pico-8 play session: mixed d-pad (fixed 12-tick cycle), after a click and taps of 🅾, ❎, 🅾+❎, 🅾 in the second before t = 0

[t = 1 s] mixed d-pad (1.2s cycle ×~1): → ← ↑ ↓ + 🅾/❎ taps, ~1s
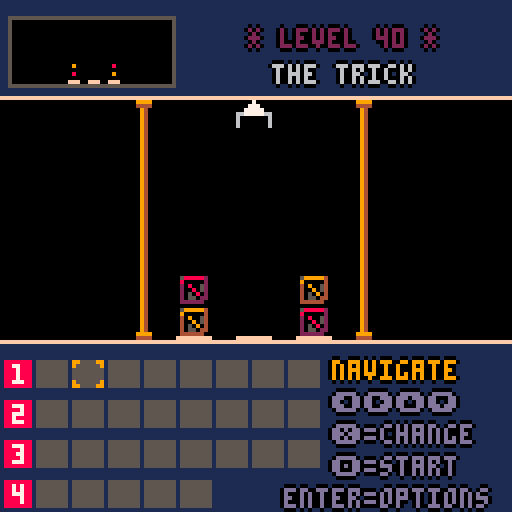
[t = 2 s] mixed d-pad (1.2s cycle ×~1): → ← ↑ ↓ + 🅾/❎ taps, ~2s
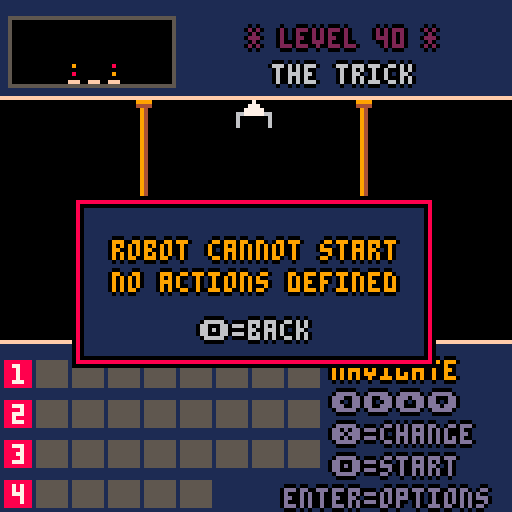
[t = 4 s] mixed d-pad (1.2s cycle ×~3): → ← ↑ ↓ + 🅾/❎ taps, ~4s
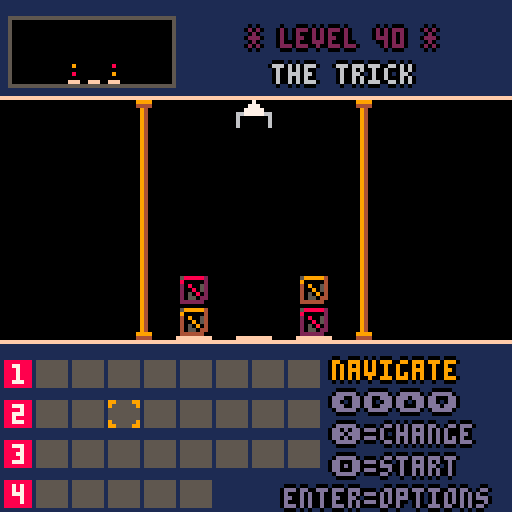

pico-8 cartridge
version 32
__lua__
-- cargobot v.1.0
-- by peter antoine

-- modes
m_idle = 0
m_running = 1
m_solved = 2
m_crashed = 3
m_debugging = 4
m_run_or_debug = 5

gs_show_splashscreen = 0
gs_show_game_info = 1
gs_select_level = 2
gs_playing = 3
gs_level_finished = 4
gs_show_hint = 5

categories = {"tutorials","easy","medium","hard","crazy","impossible","bonus"}
a_right,a_left,a_down,a_reg1,a_reg2,a_reg3,a_reg4,a_empty,a_up = 26,27,28,42,43,44,45,46,99 --actions
c_has_red,c_has_yellow,c_has_green,c_has_blue,c_has_any,c_has_none,c_empty = 9,10,11,12,13,14,15 -- conditions
actions = { a_empty, a_down, a_right, a_left, a_reg1, a_reg2, a_reg3, a_reg4 }

current_level = 1
star_count = 0
start_y = 25 
registers = {}
frame_speed = 4
f,df = 0,0 -- frame, debug_frame

info_index = 1 
info_text = "cargobot is a puzzle game\nwhere the player commands a\nrobot to sort crates. if you\nstock the crates too high the\nrobot will crash. the robot\nwill also crash into the side\nof the wall when the incorrect\ninstructions are given.\n\nthere are 40 levels. each\nlevel can be solved in many\nways. the goal is to earn 3\nstars for each level by\nsolving the level in as few\nregisters as possible."

function _init()	
	cartdata("troske007_cargobot_1") -- earned stars
		
	max_piles = 8
	max_voids_between = max_piles-1
	
	ds_max_width = (max_piles*3+max_voids_between*2)	
	ds_center_of_max_width = ds_max_width\2
	
	wip_offset_x = 14
	wip_offset_y = 42			
	wip_pile_width = 9
	wip_void_width = 6
	wip_max_width = (max_piles*wip_pile_width+max_voids_between*wip_void_width)
	wip_max_height = 49 	
	wip_center_of_max_width = wip_max_width\2
	
	gs = gs_show_splashscreen
	
	initialize()	
	load_level(current_level) 
end

function add_menu()
	menuitem(1, get_speed(), mnu_speed_crane)
	menuitem(2,"select level", mnu_select_level)	
	menuitem(3,"hint", mnu_show_hint)	
end

function clear_menu()
	for i=1,3 do 
		menuitem(i)
	end
end

function get_speed()
	if (frame_speed == 1) return "robot ⬅️fast➡️"
	if (frame_speed == 4) return "robot ⬅️normal➡️"
	if (frame_speed == 30) return "robot ⬅️slow➡️"	
end

function mnu_speed_crane(b)
	if (b&1 > 0) then
		if (frame_speed == 1) then frame_speed = 4
		elseif (frame_speed == 4) then frame_speed = 30		
		end
	elseif (b&2 > 0) then
		if (frame_speed == 30) then frame_speed = 4
		elseif (frame_speed == 4) then frame_speed = 1		
		end
	end		
	menuitem(1, get_speed(), mnu_speed_crane)
end

function mnu_select_level()		
	save_level_progress(current_level)	
	clear_menu()
	gs = gs_select_level
end

function mnu_show_hint()
	clear_menu()	
	gs = gs_show_hint
end

function initialize()
	cursor={x=0,y=0}	
	rp,ap,tp=1,1,1  -- register_pointer, action_pointer, tmp_pointer
	tmp = {}	    -- sub_actions	
	ffsa = false    -- fast_forward_sub_actions
	noau = 0		-- nr_of_actions_used
	jump_stack = {} 
	mode = m_idle
	crash_location=nil
	
	--registers
	for r=1,4 do
		registers[r] = {}
		local n=8
		if (r==4) n=5
		for i=1,n do
			add(registers[r], create_command(a_empty, c_empty))			
		end
	end	
end

function load_level(n)	
	cps={}
	so=0

	local nd = normalize_data(levels[n].data)
	level = { stacks=nd.stacks, solution=nd.solution, name=levels[n].name, conditions=split(levels[n].conditions), init_x=levels[n].init_x, stars=levels[n].stars, min_x=-1, max_x=-1, reg=levels[n].reg, hint=levels[n].hint }
	for x=0, 7 do
		if (level.stacks[x+1] != -1) then
			if (level.min_x == -1) then
				level.min_x = x
			else
				level.max_x = x
			end
		end
	end
	c = { x=level.init_x, y=0, crate=nil } --crane	

	nr_of_piles = level.max_x-level.min_x+1
	
	ds_start_x=ds_center_of_max_width-((nr_of_piles*4+(nr_of_piles-2))\2)	-- {8,13,18,23,28,33,38}
	wip_start_x=wip_center_of_max_width-((nr_of_piles*15+9)\2)				-- {24,39,54,69,84,99,114}

	star_count = load_star_count(n)
end

function normalize_data(data)
	local dp = split(data,"|",false)		
	return {stacks = convert(split(dp[1],",",false)), solution=convert(split(dp[2],",",false))}	
end

function convert(data) -- table_of_strings
	for i=1, #data do
		local r = {}  
		if (#data[i] == 1) then
			if (data[i] == "4") then
				r=-1
			elseif (data[i] == "0") then
				r={}
			else
				add(r, sub(data[i],1,1))
			end
		else 
			for j=1,#data[i] do
				add(r, sub(data[i],j,j))
			end
		end
		data[i] = r
	end	
	return data
end

function _update60()
	if (gs == gs_playing) then		
		update_crane_particles()

		if (mode == m_running) then
			f+=1					
			-- stop running
			if (btnp(🅾️))  then
				mode = m_idle
				f=0
				load_level(current_level)
			-- running
			elseif (f%frame_speed==0) then			
				handle_process()
				f=0
			end

		elseif (mode == m_debugging) then
			if (ffsa) then
				df+=1
				if (df%1==0) then			
					handle_process()
					df=0
				end
			else
				-- stop debugging
				if (btnp(🅾️))  then
					mode = m_idle
					df = 0
					load_level(current_level)
				-- step by step
				elseif (btnp(❎)) then
					handle_process()
				end
			end

		elseif (mode == m_run_or_debug) then			
			if (noau > 0) then
				-- run			
				if (btnp(❎)) then
					process_action()
					mode = m_running

				-- debug step by step
				elseif (btnp(🅾️))  then								
					process_action()
					mode = m_debugging  				
				end
			elseif (btnp(🅾️)) then
				mode = m_idle
			end

		-- crashed		
		elseif (mode == m_crashed) then
			if (btnp(🅾️))  then
				mode = m_idle
				f=0
				df=0
				load_level(current_level)
			end

		-- building
		elseif (btn(❎)) then
			local a_index = index_by_val(actions, registers[cursor.y+1][cursor.x+1].action)
			local c_index = index_by_val(level.conditions, registers[cursor.y+1][cursor.x+1].condition)
			if (btnp(⬇️)) then
				if (a_index == #actions) then a_index = 1 else a_index += 1 end
				registers[cursor.y+1][cursor.x+1] = create_command(actions[a_index], level.conditions[c_index])  		
				sfx(4)
			elseif (btnp(⬆️)) then
				if (#level.conditions > 1) then 					
					if (c_index == #level.conditions) then c_index = 1 else c_index += 1 end
					registers[cursor.y+1][cursor.x+1] = create_command(actions[a_index], level.conditions[c_index])  			
					sfx(5)
				else
					sfx(3)
				end
			elseif (btnp(⬅️)) then 				
				if (registers[cursor.y+1][cursor.x+1].action != a_empty or registers[cursor.y+1][cursor.x+1].condition != c_empty) then					
					registers[cursor.y+1][cursor.x+1].action = a_empty
					registers[cursor.y+1][cursor.x+1].condition = c_empty
					sfx(6)
				else
					sfx(3)
				end
			end		

		--starting (when m_idle)
		elseif (btnp(🅾️)) then  -- start_playing   
			noau = get_nr_of_actions_used()			
			rp,ap,tp=1,1,1 --register_pointer, action_pointer, tmp_pointer
			tmp={}		
			jump_stack = {}			
			mode = m_run_or_debug

		-- navigating		
		else 
			if (btnp(⬅️)     and cursor.x > 0) then cursor.x -= 1
			elseif (btnp(➡️) and ((cursor.y==3 and cursor.x < 4) or (cursor.y!=3 and cursor.x < 7))) then cursor.x += 1
			elseif (btnp(⬆️) and cursor.y > 0) then cursor.y -= 1
			elseif (btnp(⬇️) and ((cursor.y==2 and cursor.x < 5) or (cursor.y<2 and cursor.x < 8))) then cursor.y += 1			
			end  		
		end	

	elseif (gs == gs_level_finished) then
		if (btnp(❎)) then
			save_level_progress(current_level)	
			gs = gs_select_level
		end  	

	elseif (gs == gs_select_level) then
		if (btnp(❎)) then 
			initialize()	
			load_level(current_level) 		
			load_level_progress(current_level)
			add_menu()
			gs = gs_playing			
		elseif (btnp(⬅️)) then change_level(1)
		elseif (btnp(➡️)) then change_level(2)
		end  	

	elseif (gs == gs_show_hint) then
		if (btnp(❎)) then
			add_menu()
			gs = gs_playing
		end  	
	
	elseif (gs == gs_show_game_info) then
		if (btnp(❎)) then
            if (info_index == 2) then
				gs = gs_select_level
            else
                info_index += 1
            end
        end        

	elseif (gs == gs_show_splashscreen) then
        if (btnp(❎)) then
            gs = gs_show_game_info            
        end  
	end
end

function handle_process()	
	if (#tmp > 0) then
		if (mode == m_debugging) then
			if (tmp[1].action == a_down or tmp[1].action == a_up) then
				ffsa = true
			end
		end		
		process_sub_action()
		
	else
		if (mode == m_debugging and ffsa) then
			ffsa = false
		end
		if (ap > #registers[rp]) then
			-- nothing to do anymore, wait until user stops
		else
			-- activate next action
			ap+=1
			if (ap <= #registers[rp]) then				
				if (registers[rp][ap].action != a_empty) then
					process_action()
				else
					-- ignoring a_empty
					if (mode == m_debugging) then
						ffsa = true
					end
				end	
			elseif (ap > #registers[rp]) then
				-- end of current register, go back to previous if any
				if (#jump_stack > 0) then
					rp = jump_stack[#jump_stack].rp
					ap = jump_stack[#jump_stack].ap
					deli(jump_stack, #jump_stack)
					if (ap < #registers[rp]) then
						ap += 1						
						process_action()
					end								
				end
			else					
				mode = m_idle
			end
		end
	end
end

function create_command(action, condition)
	local cmd = {}
	cmd.action = action
	cmd.condition = condition
	return cmd
end

function process_action()	
	-- 1. get action by register_pointer and action_pointer
	-- 2. move action to tmp_actions
	-- 3. unfold actions
	-- 3. execute tmp_actions
	-- 4. increment pointers	
	local atp = registers[rp][ap]			
	if (should_perform_action(atp.condition, c.crate)) then	
		if (atp.action == a_down) then
			steps = min(6,7-#level.stacks[c.x+1])
			if (c.crate != nil) then				
				if (#level.stacks[c.x+1] == 6) then 
					mode = m_crashed			
					crash_crane("down");				
				elseif (#level.stacks[c.x+1] > 0) then
					steps -= 1
				end	
			end
			for i=1,steps do	
				add(tmp, atp)
			end
			for i=1,steps do	
				add(tmp, create_command(a_up, c_empty))
			end
		else
			add(tmp, atp) 
		end
	end
end

function should_perform_action(c, cr)	
	if (c == c_empty) return true
	if (c == c_has_any    and cr != nil) return true
	if (c == c_has_none   and cr == nil) return true
	if (c == c_has_red    and cr == "3") return true  
	if (c == c_has_yellow and cr == "1") return true  
	if (c == c_has_green  and cr == "7") return true  
	if (c == c_has_blue   and cr == "5") return true  	
	return false
end

function process_sub_action()
	if (tmp[tp].action == a_down) then		
		c.y+=1
		sfxc()
		if (#tmp==steps) then			
			if (c.crate != nil) then
				add(level.stacks[c.x+1], c.crate) 
				c.crate = nil
			end
		end

	elseif (tmp[tp].action == a_up)	then	
		c.y-=1		
		if (#tmp==steps) then			
			if (c.crate == nil) then
				if (#level.stacks[c.x+1] > 0) then							
					c.crate = level.stacks[c.x+1][#level.stacks[c.x+1]] -- add crate to crane							
					deli(level.stacks[c.x+1], #level.stacks[c.x+1]) 	-- remove crate from stack
				end
			else						
				add(level.stacks[c.x+1], c.crate) 
				c.crate = nil
			end
		end	

	elseif (tmp[tp].action == a_left) then	
		if (c.x-1 >= level.min_x) then
			c.x-=1
		else
			mode = m_crashed			
			crash_crane("left");
		end	

	elseif (tmp[tp].action == a_right) then	
		if (c.x+1 <= level.max_x) then 
			c.x+=1
		else
			mode = m_crashed			
			crash_crane("right");
		end	

	elseif (tmp[tp].action == a_empty) then -- do nothing		
	elseif (tmp[tp].action == a_reg1) then jump_to_register(1)	
	elseif (tmp[tp].action == a_reg2) then jump_to_register(2)
	elseif (tmp[tp].action == a_reg3) then jump_to_register(3)	
	elseif (tmp[tp].action == a_reg4) then jump_to_register(4)
	end
	
	deli(tmp,1) -- remove executed action

	if (is_solved()) then		
		mode = m_solved
		clear_menu()
		local new_star_count = calculate_star_count(current_level)		
		if (star_count < new_star_count) then
			star_count = new_star_count
			save_star_count(current_level)
		end		
		sfx(7)
		gs = gs_level_finished   
	end		
end

function calculate_star_count(lvl)		
	local ac = get_nr_of_actions_used()
	if (ac <= levels[lvl].stars[3]) return 3
	if (ac <= levels[lvl].stars[2]) return 2
	if (ac <= levels[lvl].stars[1]) return 1
	return 0
end

function get_nr_of_actions_used()
	local cnt=0;
	for r=1, #registers do		
		for a=1, #registers[r] do
			if (registers[r][a].action != a_empty) then
				cnt += 1
			end
		end
	end
	return cnt
end

function load_star_count(lvl)
	return dget(lvl)
end

function save_star_count(lvl)
	dset(lvl, star_count)
end

function jump_to_register(r)
	add(jump_stack, {rp=rp, ap=ap})	
	rp,ap = r,1	
	if (registers[rp][ap].action != a_empty) then
		process_action()
	else
		-- ignoring a_empty
		if (mode == m_debugging) then
			ffsa = true
		end
	end		
end

function is_solved()	
	-- hack for level 20: 7 stacked crates allowed as final result in this level	
	if (current_level==20) return (c.x == 0 and c.crate == "7" and tostring(level.stacks) == "        { 1:      { 1:7 2:7 3:7 4:7 5:7 6:7 } 2: { 1:1 } 3: { 1:1 } 4: { 1:1 } 5: { 1:1 } 6: { 1:1 } 7:{ } 8:-1 }") 
	return (tostring(level.stacks) == tostring(level.solution))
end

function change_level(b)
	if (b&1 > 0) then
		if (current_level > 1) then	current_level-=1
		else current_level = #levels
		end
	elseif (b&2 > 0) then
		if (current_level < #levels) then current_level+=1
		else current_level = 1
		end
	end	
	initialize()		
	load_level(current_level)
end

function _draw()	
	if (gs == gs_playing)               then draw_playing()		
	elseif (gs == gs_level_finished)    then draw_level_finished()
	elseif (gs == gs_select_level)      then draw_select_level()
	elseif (gs == gs_show_hint)         then draw_hint()		
	elseif (gs == gs_show_game_info)    then draw_game_info()
	elseif (gs == gs_show_splashscreen) then draw_splashscreen()
	end
end

function draw_playing()
	screen_shake()
	cls(1)	
	draw_solution(4,6,level.solution,5)
	draw_work_in_progress()		
	draw_crane()
	draw_registers()
	draw_cursor()		
	draw_text()	
	draw_crane_particles()  
end

function draw_solution(ox,oy,t,rc)
	rectfill(ox-2, oy-2, ds_max_width-1+ox+2, 14+oy+1, 0)
	rect(ox-2, oy-2, ds_max_width-1+ox+2, 14+oy+1, rc)	
	for y=0,6 do		
		for x=level.min_x, level.max_x do
			pset(ox+ds_start_x+1+((x-level.min_x)*5), oy+y+(y*1), get_pico8_color(t[x+1][7-y]))						
		end
	end			
	for i=0, nr_of_piles-1 do
		for si=0,2 do
			pset(ox+ds_start_x+si+(i*5), oy+14, 15)		
		end
	end	
end

function draw_work_in_progress()
	rect(0,start_y-1,127,85,15)	
	rectfill(0,start_y,127,84,0)
	for y=0,5 do		
		for x=level.min_x, level.max_x do
			if (level.stacks[x+1][6-y] != nil) then
				zspr(level.stacks[x+1][6-y], 2, 2, wip_offset_x+wip_start_x+1+((x-level.min_x)*15), wip_offset_y+2+y+(wip_offset_y-wip_max_height)+(y*7), 0.5)	
			end
		end
	end			
	for i=0, nr_of_piles-1 do		
		line(wip_offset_x+wip_start_x+(i*15), wip_offset_y+wip_offset_y, wip_offset_x+wip_start_x+(i*15)+wip_pile_width-1, wip_offset_y+wip_offset_y, 15)		
	end	
	
	if (nr_of_piles==8) then
		draw_pilar(1, start_y, 9, 4, (mode == m_crashed and crash_location == "left"))
		draw_pilar(123, start_y, 9, 4, (mode == m_crashed and crash_location == "right"))
	else
		draw_pilar(wip_offset_x+wip_start_x-10, start_y, 9, 4, (mode == m_crashed and crash_location == "left"))
		draw_pilar(wip_offset_x+wip_start_x+(nr_of_piles*15), start_y, 9, 4, (mode == m_crashed and crash_location == "right"))
	end
end

function draw_crane()		
	if (mode != m_crashed) then
		line(wip_offset_x+wip_start_x+((c.x-level.min_x)*15)+4, start_y, wip_offset_x+wip_start_x+((c.x-level.min_x)*15)+4, start_y+(c.y*8),7) --arm			
		spr(33,wip_offset_x+wip_start_x+((c.x-level.min_x)*15),start_y+1+(c.y*8),1.5,1)
		if (c.crate != nil) then				
			zspr(c.crate, 2, 2, wip_offset_x+wip_start_x+((c.x-level.min_x)*15)+1, (c.y-1)*8+37, 0.5)							
		end
	end
end

function draw_pilar(x,y,c1,c2,broken)	
	line(x+1,y,x+1,84,c1) 	--hor1
	line(x+2,y,x+2,84,c2) 	--hor2
	line(x,y,x+3,y,c1) 		--hor3
	line(x,y+1,x+3,y+1,c2) 	--hor4
	line(x,83,x+3,83,c1) 	--ver1
	line(x,84,x+3,84,c2) 	--ver2	
	if (broken) then		
		rectfill(x,start_y,x+4,start_y+15,0)						
		if (crash_location == "left") then
			pset(x+1,start_y+15,9)			
		elseif (crash_location == "right") then
			pset(x+2,start_y+15,4)			
		end
	end
end

function draw_registers()
	for y=1, #registers do		
		spr(42+y-1,0,90+(y-1)*10)		
		for x=1, #registers[y] do			
			spr(registers[y][x].condition,9+(x-1)*8+(x-1)*1,88+(y-1)*8+(y-1)*2)
			spr(registers[y][x].action,9+(x-1)*8+(x-1)*1,90+(y-1)*8+(y-1)*2)
		end
	end
	line(0,90,0,126,1)
	line(8,90,8,126,1)
	rectfill(54,118,80,126,1)	
end

function draw_cursor()	
	if (mode == m_idle) then
		if (btn(❎)) then -- building
			spr(30, 9+cursor.x*8+(1*cursor.x), 90+cursor.y*8+(2*cursor.y))	
		else -- navigating
			spr(29, 9+cursor.x*8+(1*cursor.x), 90+cursor.y*8+(2*cursor.y))	
		end
	elseif ((mode == m_running or mode == m_debugging) and ap <= #registers[rp] and registers[rp][ap].action != a_empty) then		
		if (registers[rp][ap].condition == c_empty) then
			rect(8+(ap-1)*8+(1*(ap-1)),  89+(rp-1)*8+(2*(rp-1)), 17+(ap-1)*8+(1*(ap-1)), 97+(rp-1)*8+(2*(rp-1)), 10) 					
		else
			rect(8+(ap-1)*8+(1*(ap-1)),  87+(rp-1)*8+(2*(rp-1)), 17+(ap-1)*8+(1*(ap-1)), 97+(rp-1)*8+(2*(rp-1)), 10) 					
		end
	end
end

function draw_text()	
	if (mode == m_idle and btn(❎)) then
		printo("build",83,90,9,0)		
		printo("⬇️action",83,98,13,0)
		if (#level.conditions == 1) then
			printo("⬆️condition",83,106,5,0)		
		else
			printo("⬆️condition",83,106,13,0)		
		end
		if (registers[cursor.y+1][cursor.x+1].action != a_empty or registers[cursor.y+1][cursor.x+1].condition != c_empty) then
			printo("⬅️clear",83,114,13,0)
		else
			printo("⬅️clear",83,114,5,0)
		end
		--toolbox		
		rect(52,4,119,21,9)
		rectfill(55,2,84,6,1)
		printo("toolbox",56,2,9,0)
		if (#level.conditions > 1) then -- only c_empty
			for i=2, #actions do spr(actions[i],46+((i-1)*8)+((i-1)*1),9) end
		else
			for i=2, #actions do spr(actions[i],46+((i-1)*8)+((i-1)*1),11) end
		end
		for i=1, #level.conditions do
			spr(level.conditions[i],46+(i*8)+(i*1),18)
		end 
	
	elseif (mode == m_run_or_debug) then
		printof("* level "..current_level.." *",44,7,2,0)   				
		printof(level.name,44,16,6,0)
		printo("navigate",83,90,9,0)   
		printo("⬅️➡️⬆️⬇️",83,98,13,0)
		printo("❎=change",83,106,13,0)
		printo("🅾️=start",83,114,13,0)			
		printo("enter=options",71,122,13,0)		
	
		if (noau > 0) then
			rect(25,49,111,91,0)
			rect(26,50,110,90,11)
			rect(27,51,109,89,0)
			rectfill(28,52,108,88,1)

			printof("start robot...",0,62,9)   				
			printo("❎=run",38,78,6,0)
			printo("🅾️=debug",68,78,6,0)		
		else
			rect(18,49,108,91,0)
			rect(19,50,107,90,8)
			rect(20,51,106,89,0)
			rectfill(21,52,105,88,1)

			printof("robot cannot start",0,60,9,0)   				
			printof("no actions defined",0,68,9,0)   				
			printo("🅾️=back",50,80,6,0)
		end

	elseif (mode == m_debugging) then
		printof("* level "..current_level.." *",44,7,2,0)   				
		printof(level.name,44,16,6,0)		
		printo("debugging..",83,90,11,0)
		printo("   next",83,100,13,0)
		printo("   step",83,108,13,0)
		printo("❎=",83,104,13,0)
		printo("🅾️=stop",83,118,13,0)	

	elseif (mode == m_running) then
		printof("* level "..current_level.." *",44,7,2,0)   				
		printof(level.name,44,16,6,0)
		printo("running...",83,90,11,0)
		printo("🅾️=stop",83,98,13,0)			
		if (f%2==0) then
			printo("\147",83,106,6,0)		
		end

	elseif (mode == m_crashed) then
		printof("* level "..current_level.." *",44,7,2,0)   				
		printof(level.name,44,16,6,0)
		printo("crashed...",83,90,8,0)
		printo("🅾️=retry",83,98,13,0)			

	else -- navigating		
		printof("* level "..current_level.." *",44,7,2,0)   				
		printof(level.name,44,16,6,0)
		printo("navigate",83,90,9,0)   
		printo("⬅️➡️⬆️⬇️",83,98,13,0)
		printo("❎=change",83,106,13,0)
		printo("🅾️=start",83,114,13,0)			
		printo("enter=options",71,122,13,0)			
	end
end

function draw_splashscreen()
	cls(0)  
	local a = {1,3,5,7}  
	for y = 0, 7 do   		
		for x = 0, 7 do  			
			local r = flr(rnd(4)) + 1 			
			zspr(a[r], 2, 2, (x*16), (y*16), 1)		
       end
	end                 	
	rectfill(33,33,94,94,1)
	printo("cargobot",48,40,9,0)   
    printc("v1.0",52,6)    
    printc("by",63,5)    
	printc("peter antoine",73,5)        
	printo("❎ to start",42,86,7,0)	      
    wait(3)               
end

function draw_game_info()
	cls(1)	
	printof("game info ["..tostr(info_index).."/2]",0,6,7,0)		
	if (info_index == 1) then
		print(info_text,6,20,9)	
		printo("❎ next page",40,120,7,0)	      
	else		
		print("following actions can be used:",5,20,9)
		rect(5,28,48,49,9)
		for i=0, 2 do spr(26+i,8+i*8+i*2,31) end
		for i=0, 3 do spr(42+i,8+i*8+i*2,40) end
		print("following conditions can be",5,57,9)
		print("used depending on the level.",5,65,9)
		print("the action will only execute",5,73,9)
		print("if the robot is holding:",5,81,9)
		rect(5,90,112,114,9)
		for i=0, 5 do spr(9+i,8+i*8+i*2,94) end 
		print("none",74,98,9)
		print("any color",74,106,9)		
		line(62,97,62,99,9)
		line(62,100,70,100,9)
		line(52,97,52,107,9)
		line(52,108,70,108,9)
		printo("❎ to start",42,120,7,0)	      
	end	
end

function draw_hint()
	cls(1)	
	printof("hint",0,2,7,0)	
	print(level.hint,5,12,9)	
	printo("❎ to start",42,120,7,0)	      
end

function draw_level_finished()
	cls(1)	
	printof("! level finished !",0,10,11,0)	
	draw_work_in_progress()		
	draw_crane()
	printof("you earned "..star_count.." stars",0,96,9,0)	
	draw_stars(49,107,star_count)	
	printo("❎ to start",42,120,7,0)	      
end

function draw_select_level()
	cls(1)
	printof("select level",0,2,7,0)	
	printc(categories[((current_level-1)\6)+1],11,5)	
	draw_stars(48,36,star_count)		
	if (star_count > 0) then
		printof("-"..current_level.."-",0,19,11)
		printof(levels[current_level].name,0,28,11,0)		
		rect(38,43,89,101,11)
	else
		printof("-"..current_level.."-",0,19,8)
		printof(levels[current_level].name,0,28,8,0)		
		rect(38,43,89,101,8)
	end
	rectfill(39,44,88,100,13)	
	printc("start",48,0)
	draw_solution(45,55,level.stacks,13)	
	line(44,70,83,70,0)
	printc("goal",74,0)
	draw_solution(45,81,level.solution,13)
	line(44,96,83,96,0)
	printo("⬅️                ➡️",24,71,13)	
	printc("shortest solution: "..level.reg.." registers",109,0)
	printc("shortest solution: "..level.reg.." registers",108,13)
	printo("❎ to start",42,120,7,0)	      
end

function draw_stars(x,y,n)	
	printo("\143 \143 \143",x,y,5,0)	
	if (n>=1) printo("\143",x,y,9,0)	
	if (n>=2) printo("\143",x+12,y,9,0)	
	if (n==3) printo("\143",x+24,y,9,0)	
end

function screen_shake()
    local off_x=16-rnd(32)
    local off_y=16-rnd(32)
    off_x*=so
    off_y*=so  
    camera(off_x,off_y)
    so*=0.95
    if so<0.05 then
        so=0
    end
end

function crash_crane(dir)
	so=0.3
	crash_location = dir
	local colors = {6,9}
	if (c.crate != nil) then
		add(colors, get_pico8_color(c.crate))	
	end	    
	local x = 0
    local y = start_y+1+(c.y*8)+4	
	if (crash_location == "down") then x=(c.x*15)+15
	elseif (nr_of_piles==8 and crash_location == "left") then x=1		
	elseif (nr_of_piles==8 and crash_location == "right") then x=123		
	elseif (crash_location == "left") then x=wip_offset_x+wip_start_x-10
	elseif (crash_location == "right") then x=wip_offset_x+wip_start_x+(nr_of_piles*15)	
	end
    for i=0, 60 do
        create_crane_particles(x,y, colors)
	end
	sfx(2)
end

function create_crane_particles(x,y,colors) 	
	local new = {x=x, y=y, c=colors[flr(rnd(#colors))+1]} 
    local angle = rnd()
    local speed = rnd(2)+1
	    
    new.dx=sin(angle)*speed 
    new.dy=cos(angle)*speed

    new.age=flr(rnd(25))
    add(cps,new)
end

function update_crane_particles() 
    for cp in all(cps) do
        if cp.age > 60 or cp.y > 127 or cp.y < 0 or cp.x > 127 or cp.x < 0 then
            del(cps,cp)
        else
            cp.x+=cp.dx
            cp.y+=cp.dy
            cp.age+=1
            cp.dy+=0.15 
        end
    end
end

function draw_crane_particles()        
    for cp in all(cps) do    
        line(cp.x,cp.y,cp.x+cp.dx,cp.y+cp.dy,cp.c)       
    end
end

function index_by_val(t, v)
	for i=1, #t do
		if (t[i] == v) return i
	end
end

function get_pico8_color(s)
	if (s=="1") return 9
	if (s=="3") return 8
	if (s=="5") return 12
	if (s=="7") return 11
	return 0
end

function save_action_condition(action,condition,offset)	
	poke(0x1000+offset,(condition<<4)|action) 
end

function save_level_progress(lvl)	
	local level_offset = (lvl-1)*29
	local a_c_cnt = 0;  
	for rp=1, #registers do		
		for ap=1, #registers[rp] do                  
			save_action_condition(action_to_color(registers[rp][ap].action), registers[rp][ap].condition, level_offset+a_c_cnt)
			a_c_cnt += 1			
		end
	end	  	
	--	0x1000-0x1fff / 4096-8191 Map (rows 32-64)
	--	0x2000-0x2fff / 8192-12287 Map (rows 0-31)
	cstore(0x1000, 0x1000, (lvl*29))
end

function load_level_progress(lvl)    
	local a_c_cnt = 0;  
	for rp=1, #registers do		
		for ap=1, #registers[rp] do                  
			local pixels = peek(4096+((lvl-1)*29)+a_c_cnt, 1)			
			if (pixels != 0) then				
				local action = color_to_action(pixels&15)
				local condition = (pixels>>4)&15			
				registers[rp][ap] = create_command(action, condition)
			end
			a_c_cnt += 1			
		end
	end	  
end

function action_to_color(a)  
	if (a==a_right) return 1
	if (a==a_left)  return 2
	if (a==a_down)  return 3
	if (a==a_reg1)  return 4 
	if (a==a_reg2)  return 5 
	if (a==a_reg3)  return 6 
	if (a==a_reg4)  return 7 
	if (a==a_empty) return 8 
end

function color_to_action(c)
	if (c==1) return a_right 
	if (c==2) return a_left  
	if (c==3) return a_down
	if (c==4) return a_reg1   
	if (c==5) return a_reg2   
	if (c==6) return a_reg3   
	if (c==7) return a_reg4   
	if (c==8) return a_empty
end
  
function sfxc()
	if (frame_speed > 1) then
		sfx(0)
	else
		sfx(1)
	end
end

function zspr(n,w,h,dx,dy,dz)
    sx = 8 * (n % 16)
    sy = 8 * flr(n / 16)
    sw = 8 * w
    sh = 8 * h
    dw = sw * dz
    dh = sh * dz  
    sspr(sx,sy,sw,sh,dx,dy,dw,dh)
end

function printc(s,y,c)
	local x = 64-#s*2
	print(s,x,y,c)	
end

function printo(s,x,y,fc,bc)    
    print(s,x+1,y,bc)
    print(s,x-1,y,bc)
    print(s,x,y+1,bc)
    print(s,x,y-1,bc)
    print(s,x,y,fc)
end

function printof(s,bx,y,fc,bc)		
	printo(s,((128+bx)\2)-#s*2,y,fc,bc)    
end

function tostring(any)
    if type(any)=="function" then 
        return "function" 
    end
    if any==nil then 
        return "nil" 
    end
    if type(any)=="string" then
        return any
    end
    if type(any)=="boolean" then
        if any then return "true" end
        return "false"
    end
    if type(any)=="table" then
        local str = "{ "
        for k,v in pairs(any) do
            str=" "..str..tostring(k)..":"..tostring(v).." "
        end
        return str.."}"
    end
    if type(any)=="number" then
        return ""..any
    end
    return "unkown"
end

function wait(a) 
    for i=1, a do 
        flip() 
    end 
end

levels =
{
	--[[01]] { data="4,4,4,1,0,4,4,4|4,4,4,0,1,4,4,4",                             name="cargo 101",         conditions="15",                  init_x=3, reg=3,  stars={3,3,3},    hint="down, right, down." },
	--[[02]] { data="4,4,1,0,0,0,4,4|4,4,0,0,0,1,4,4",                             name="transporter",       conditions="15",                  init_x=2, reg=4,  stars={5,5,4},    hint="reuse the solution from level\n1 and loop through it." },
	--[[03]] { data="4,4,4,1111,0,4,4,4|4,4,4,0,1111,4,4,4",                       name="re-curses",         conditions="15",                  init_x=3, reg=5,  stars={10,5,5},   hint="move 1 crate to the right, go\nback to the original position\nand then loop." },
	--[[04]] { data="4,5371,0,0,0,0,0,4|4,0,0,0,0,0,1735,4",                       name="inverter",          conditions="15",                  init_x=1, reg=10, stars={15,10,10}, hint="move all blocks 1 spot to the\nright, and repeat." },
	--[[05]] { data="4,4,15555,0,0,4,4,4|4,4,0,5555,1,4,4,4",                      name="from beneath",      conditions="10,12,13,14,15",      init_x=2, reg=5,  stars={8,6,5},    hint="go right once if holding blue,\ntwice if holding yellow and\nleft if holding none.\nrepeat." },
	--[[06]] { data="4,4,0,333,777,555,4,4|4,4,333,777,555,0,4,4",                 name="go left",           conditions="15",                  init_x=2, reg=9,  stars={15,9,9},   hint="move each pile to the left.\nrepeat." },
	
	--[[07]] { data="4,4,5371,0,0,4,4,4|4,4,0,0,5371,4,4,4",                       name="double flip",       conditions="9,10,11,12,13,14,15", init_x=2, reg=5,  stars={12,6,5},   hint="go right once if holding any,\ntwice if holding blue, and\nleft if holding none.\nrepeat." },
	--[[08]] { data="4,4,0,333,555,777,4,4|4,4,333,555,777,0,4,4",                 name="go left 2",         conditions="9,11,12,13,14,15",    init_x=2, reg=4,  stars={8,6,4},    hint="go right if holding none, and\nleft if holding any.\nrepeat." },
	--[[09]] { data="4,4,0,515151,0,4,4,4|4,4,555,0,111,4,4,4",                    name="shuffle sort",      conditions="15",                  init_x=3, reg=9,  stars={15,10,9},  hint="alternate left and right, and\nmake sure to use f2 to shorten\nyour solution." },
	--[[10]] { data="1,1,1,1,1,1,0,3333|1,1,1,1,1,1,3333,0",                       name="go the distance",   conditions="9,10,13,14,15",       init_x=0, reg=4,  stars={12,6,4},   hint="go right if holding none, and\nleft if holding red.\nrepeat." },
	--[[11]] { data="4,4,0,773733,0,4,4,4|4,4,333,0,777,4,4,4",                    name="color sort",        conditions="9,11,13,14,15",       init_x=3, reg=8,  stars={14,10,8},  hint="go over each of the 3 piles\nand drop or pick up based on\nthe color. when over the left\npile drop if red, when over\nthe right pile drop if green.\nall in f1 is possible" },
	--[[12]] { data="5555,5555,5555,0,0,0,0,4|0,0,0,0,5555,5555,5555,4",           name="walking piles",     conditions="12,14,15",            init_x=0, reg=9,  stars={13,11,9},  hint="move each pile 3 slots to the\nright, and then repeat. this\nmethod can be implemented with\n10 registers." },	
	
	--[[13]] { data="4,1375,0,1375,0,1375,0,4|4,0,5731,0,5731,0,5731,4",           name="repeat inverter",   conditions="9,10,11,12,13,14,15", init_x=1, reg=5,  stars={9,7,5},    hint="it can be done with the usual\n5 instructions and clever\nusage of conditional modifiers" },
	--[[14]] { data="4,4,0,5511,1515,0,4,4|4,4,5555,0,0,1111,4,4",                 name="double sort",       conditions="10,12,13,14,15",      init_x=3, reg=10, stars={20,14,10}, hint="sort, go right, sort, go left.\nrepeat. use at most 14\ninstructions." },
	--[[15]] { data="4,1111,77,7,7,77,0,4|4,0,77,7,7,77,1111,4",                   name="mirror",            conditions="10,11,13,14,15",      init_x=1, reg=6,  stars={9,7,6},    hint="use at most 7 registers. there\nare various known solutions\nwith 6 registers in f1" },
	--[[16]] { data="4,777777,0,0,0,0,0,4|4,7,7,7,7,7,7,4",                        name="lay it out",        conditions="11,14,15",            init_x=1, reg=7,  stars={13,9,7},   hint="move the pile one slot to the\nright and bring one crate back\nto the left." },
	--[[17]] { data="0,1,1,1,1,1,1,0|0,0,0,0,0,0,0,111111",                        name="the stacker",       conditions="10,14,15",            init_x=4, reg=8,  stars={12,10,8},  hint="go left until you find an\nempty slot, and then move the\nlast yellow crate one slot to\nthe right. repeat." },
	--[[18]] { data="4,737,77737,3737,377,0,4,4|4,73,7773,373,3,77777,4,4",        name="clarity",           conditions="9,11,13,14,15",       init_x=1, reg=6,  stars={9,7,6},    hint="a disguised version of mirror"	},	
	
	--[[19]] { data="0,0,111,1,0,0,11,4|111111,0,0,0,0,0,0,4",                     name="come together",     conditions="10,14,15",            init_x=0, reg=7,  stars={15,9,7},   hint="you can go right and find a\nyellow crate, but when bring-\ning it back how do you know\nwhen to stop so that you don't\ncrash into the wall? in f2\nuse the programming stack to\ncount the number of times you\nhave to go right until you\nfind a yellow crate, then go\nback left that same number of\ntimes. another way to look at\nit: f2 is a recursive function\nthat goes right until it finds\na crate, and then it goes back\nto the original position. it\ncan be implemented with 4\nregisters" },
	--[[20]] { data="0,1,177,1,17,1,7777,4|7777777,1,1,1,1,1,0,4",                 name="come together 2",   conditions="10,11,13,14,15",      init_x=0, reg=8,  stars={12,10,8},  hint="another stack puzzle. re-use\nthe solution from the previous\nlevel with a small modifi-\ncation" },
	--[[21]] { data="7,55,7,0,555,7,55,55|755,0,7555,0,0,75555,0,0",               name="up the greens",     conditions="11,12,13,14,15",      init_x=0, reg=7,  stars={12,9,7},   hint="very similar to the previous\ntwo levels but let the stack\nunwind and reset when you find\na green. to do this only go\nleft if holding a blue." },
	--[[22]] { data="7777,3,0,3,0,0,3,0|0,3,7,3,7,7,3,7",                          name="fill the blanks",   conditions="9,11,13,14,15",       init_x=0, reg=11, stars={20,14,11}, hint="as in the 'lay it out' level,\nmove the entire pile one slot\nto the right and bring one\ncrate back to the left, except\nin the first iteration." },
	--[[23]] { data="155,0,0,0,15,0,0,4|0,55,0,1,0,5,1,4",                         name="count the blues",   conditions="10,12,13,14,15",      init_x=0, reg=9,  stars={15,12,9},  hint="another stack puzzle. the\nnumber of blues indicates how\nmany times to go right with\nthe yellow." },
	--[[24]] { data="0,51,0,115,1515,51,5,0|111111,0,0,0,0,0,0,555555",            name="multi sort",        conditions="10,12,13,14,15",      init_x=0, reg=7,  stars={16,11,7},  hint="come together for yellows, the\nstacker for blues. go forward\nuntil you fing a crate. if\nblue, move it one slot further\nand come all the way back\n(using the stack) empty handed\nif yellow, bring it back and\ndrop it. repeat." },	
	
	--[[25]] { data="5555,0,55,0,555555,0,5555,0|55,55,5,5,555,555,55,55",         name="divide by two",     conditions="12,14,15",            init_x=0, reg=12, stars={20,14,12}, hint="wind up the stack for every\ntwo crates. move 1 crate back\neach time it unwinds." },
	--[[26]] { data="4,4,555,0,333,4,4,4|4,4,0,535353,0,4,4,4",                    name="the merger",        conditions="9,12,13,14,15",       init_x=2, reg=6,  stars={9,7,6},    hint="use the stack once in each\nblue, and unwind it in each\nred." },
	--[[27]] { data="77777,0,33,0,555,0,1111,0|7,7777,0,33,5,55,0,1111",           name="even the odds",     conditions="9,10,11,12,13,14,15", init_x=0, reg=10, stars={13,11,10}, hint="if the pile ahs an odd number\nof crates, leave 1 crate\nbehind, otherwise move all of\nthem. use a sequence of moves\nthat undoes itself when\nrepeated to move the crates\nright, and make sure to\nexecute it an even number of\ntimes." },
	--[[28]] { data="4,711717,0,111,0,777,4,4|4,0,717117,0,711717,0,4,4",          name="genetic code",      conditions="10,11,13,14,15",      init_x=1, reg=16, stars={29,20,16}, hint="the left piles gives instruc-\ntions for how to construct the\nright pile. wind up the entire\nstack on the left and unwind\non the right." },
	--[[29]] { data="0,51371,0,355771,0,37135,0,4|5555,0,3333,0,7777,0,1111,4",    name="multi sort 2",      conditions="9,10,11,12,13,14,15", init_x=0, reg=17, stars={25,17,17}, hint="go over each pile and either\npick up conditional on none if\nover the even slots, or drop\nconditional on the correspon-\nding color if over the odd\nslots." },
	--[[30]] { data="4,4,333,0,777,4,4,4|4,4,777,0,333,4,4,4",                     name="the swap", 	     conditions="9,11,13,14,15",       init_x=3, reg=7,  stars={15,12,7},  hint="merge the piles in the middle,\nchange parity, and unmerge." },	
	
	--[[31]] { data="0,5355,3535,555,3,35,5,0|0,555,55,555,0,5,5,33333",           name="restoring order",   conditions="9,12,13,14,15",       init_x=0, reg=15, stars={29,20,15}, hint="for each pile move the reds 1\nslot to the right and the\nblues 1 slot to the left, but\nmake sure to wind up a stack\nfor the blues so that you can\nput them back afterwards.\nrepeat for each pile." },
	--[[32]] { data="3,333,777,0,3333,33,7777,7|333,3,0,777,33,3333,7,7777",       name="changing places",   conditions="9,11,13,14,15",       init_x=0, reg=16, stars={20,18,16}, hint="switch each pair of piles, in\nplace. first move the left\npile to the right, winding up\nthe stack. then move all\ncrates to the left slot.\nfinally, unwind the stack\nmoving a crate to the right\neach time." },
	--[[33]] { data="0,35,5353,53,5353,0,535353,0|0,53,3535,35,3535,0,353535,0",   name="palette swap",      conditions="9,12,13,14,15",       init_x=1, reg=14, stars={29,18,14}, hint="go left and go right. each\ntime you do so, wind up the\nstack. when no more crates are\nleft, unwind the stack going\nleft and going right.\nrepeat." },
	--[[34]] { data="4,4,111,11,1,0,4,4|4,4,0,1,11,111,4,4",                       name="mirror 2",          conditions="10,14,15",            init_x=2, reg=10, stars={20,15,10}, hint="move the top crate of the 2nd\npile one slot to the right,\nand bring the left pile all\nthe way to the right." },
	--[[35]] { data="3,333,3,33333,0,33,3333,333|333,3,33333,0,33,3333,333,3",     name="changing places 2", conditions="9,14,15",             init_x=0, reg=10, stars={25,19,10}, hint="as in 'changing places', swap\npiles. do that once for each\npair of consecutive piles and\nyou're done." },
	--[[36]] { data="0,75755,575,7557,57,57775,0,4|0,77555,755,7755,75,77755,0,4", name="vertical sort",     conditions="11,12,13,14,15",      init_x=0, reg=18, stars={29,20,18}, hint="draw on ideas from previous\nsort levels." },	

    --[[37]] { data="777777,0,0,0,0,0,0,4|77,0,7,7,7,0,7,4",                       name="count in binary",   conditions="11,14,15",            init_x=0, reg=9,  stars={29,15,9},  hint="count up all the numbers in\nbinary: 1, 10, 11, 100,..." },	
    --[[38]] { data="0,55,5,55555,0,55,5555,3|55,55,55,55,55,55,55,3",             name="equalizer",         conditions="9,12,13,14,15",       init_x=0, reg=10, stars={29,20,10}, hint="draw on ideas from previous\nlevels." },	
    --[[39]] { data="0,55,55,55,55,55,0,4|55555,0,0,0,0,0,55555,4",                name="parting the sea",   conditions="12,14,15",            init_x=0, reg=10, stars={29,14,10}, hint="draw on ideas from previous\nlevels." },	
    --[[40]] { data="4,4,13,0,31,4,4,4|4,4,31,0,13,4,4,4",                         name="the trick",         conditions="9,10,13,14,15",       init_x=3, reg=8,  stars={29,10,8},  hint="bring the right pile to the\nmiddle, then the left pile to\nthe middle. finally unmerge\nthe piles to their respective\nsides." }	
}
__gfx__
00000000000000000000000000000000000000000000000000000000000000000000000008888880099999900bbbbbb00cccccc00899bbc00555555000000000
000000000549999999999450052888888888825005dccccccccccd50053bbbbbbbbbb3508888888899999999bbbbbbbbcccccccc8899bbcc5555555500000000
00700700095499999999454008528888888825200c5dccccccccd5d00b53bbbbbbbb353000000000000000000000000000000000000000000000000000000000
00077000099000000000544008800000000052200cc0000000005dd00bb000000000533000000000000000000000000000000000000000000000000000000000
00077000049044055055944002802205505582200dc0dd055055cdd003b033055055b33000000000000000000000000000000000000000000000000000000000
00700700044049905055944002202880505582200dd0dcc05055cdd003303bb05055b33000000000000000000000000000000000000000000000000000000000
00000000044009990055944002200888005582200dd00ccc0055cdd003300bbb0055b33000000000000000000000000000000000000000000000000000000000
00000000044050999055944002205088805582200dd050ccc055cdd0033050bbb055b33000000000000000000000000000000000000000000000000000000000
00000000044055099905944002205508880582200dd0550ccc05cdd00330550bbb05b3300000000066666666666666666666666699000099bb0000bb00000000
00000000044055009990944002205500888082200dd05500ccc0cdd003305500bbb0b3300000000066611666666116666666666690000009b000000b00000000
00000000044055050994944002205505088282200dd055050ccdcdd0033055050bb3b33000000000666111666611166666111116000000000000000000000000
00000000044055055044944002205505502282200dd0550550ddcdd0033055055033b33000000000666111166111166666111116000000000000000000000000
00000000044049999999044002202888888802200dd0dccccccc0dd003303bbbbbbb033000000000666111666611166666611166000000000000000000000000
00000000040444444444404002022222222220200d0dddddddddd0d003033333333330300000000066611666666116666666166690000009b000000b00000000
000000000044444444444400002222222222220000dddddddddddd0000333333333333000000000066666666666666666666666699000099bb0000bb00000000
00000000000000000000000000000000000000000000000000000000000000000000000000000000000000000000000000000000000000000000000000000000
00000000000777000000000000000000000000000000000000000000000000000000000000000000888888888888888888888888888888885555555500000000
00000000007777700000000000000000000000000000000000000000000000000000000000000000888778888887778888877788888787885555555500000000
00000000667777766000000000000000000000000000000000000000000000000000000000000000888878888888878888888788888787885555555500000000
00000000600000006000000000000000000000000000000000000000000000000000000000000000888878888887778888887788888777885555555500000000
00000000600000006000000000000000000000000000000000000000000000000000000000000000888878888887888888888788888887885555555500000000
00000000600000006000000000000000000000000000000000000000000000000000000000000000888777888887778888877788888887885555555500000000
00000000000000000000000000000000000000000000000000000000000000000000000000000000888888888888888888888888888888885555555500000000
00000000000000000000000000000000000000000000000000000000000000000000000000000000000000000000000000000000000000000000000000000000
00000000000000000000000000000000000000000000000000000000000000000000000000000000000000000000000000000000000000000000000000000000
00000000000000000000000000000000000000000000000000000000000000000000000000000000000000000000000000000000000000000000000000000000
00000000000000000000000000000000000000000000000000000000000000000000000000000000000000000000000000000000000000000000000000000000
00000000000000000000000000000000000000000000000000000000000000000000000000000000000000000000000000000000000000000000000000000000
00000000000000000000000000000000000000000000000000000000000000000000000000000000000000000000000000000000000000000000000000000000
00000000000000000000000000000000000000000000000000000000000000000000000000000000000000000000000000000000000000000000000000000000
00000000000000000000000000000000000000000000000000000000000000000000000000000000000000000000000000000000000000000000000000000000
00000000000000000000000000000000000000000000000000000000000000000000000000000000000000000000000000000000000000000000000000000000
00000000000000000000000000000000000000000000000000000000000000000000000000000000000000000000000000000000000000000000000000000000
00000000000000000000000000000000000000000000000000000000000000000000000000000000000000000000000000000000000000000000000000000000
00000000000000000000000000000000000000000000000000000000000000000000000000000000000000000000000000000000000000000000000000000000
00000000000000000000000000000000000000000000000000000000000000000000000000000000000000000000000000000000000000000000000000000000
00000000000000000000000000000000000000000000000000000000000000000000000000000000000000000000000000000000000000000000000000000000
00000000000000000000000000000000000000000000000000000000000000000000000000000000000000000000000000000000000000000000000000000000
00000000000000000000000000000000000000000000000000000000000000000000000000000000000000000000000000000000000000000000000000000000
00000000000000000000000000000000000000000000000000000000000000000000000000000000000000000000000000000000000000000000000000000000
00000000000000000000000000000000000000000000000000000000000000000000000000000000000000000000000000000000000000000000000000000000
00000000000000000000000000000000000000000000000000000000000000000000000000000000000000000000000000000000000000000000000000000000
00000000000000000000000000000000000000000000000000000000000000000000000000000000000000000000000000000000000000000000000000000000
00000000000000000000000000000000000000000000000000000000000000000000000000000000000000000000000000000000000000000000000000000000
00000000000000000000000000000000000000000000000000000000000000000000000000000000000000000000000000000000000000000000000000000000
00000000000000000000000000000000000000000000000000000000000000000000000000000000000000000000000000000000000000000000000000000000
00000000000000000000000000000000000000000000000000000000000000000000000000000000000000000000000000000000000000000000000000000000
00000000000000000000000000000000000000000000000000000000000000000000000000000000000000000000000000000000000000000000000000000000
00000000000000000000000000000000000000000000000000000000000000000000000000000000000000000000000000000000000000000000000000000000
00000000000000000000000000000000000000000000000000000000000000000000000000000000000000000000000000000000000000000000000000000000
00000000000000000000000000000000000000000000000000000000000000000000000000000000000000000000000000000000000000000000000000000000
00000000000000000000000000000000000000000000000000000000000000000000000000000000000000000000000000000000000000000000000000000000
00000000000000000000000000000000000000000000000000000000000000000000000000000000000000000000000000000000000000000000000000000000
00000000000000000000000000000000000000000000000000000000000000000000000000000000000000000000000000000000000000000000000000000000
00000000000000000000000000000000000000000000000000000000000000000000000000000000000000000000000000000000000000000000000000000000
00000000000000000000000000000000000000000000000000000000000000000000000000000000000000000000000000000000000000000000000000000000
00000000000000000000000000000000000000000000000000000000000000000000000000000000000000000000000000000000000000000000000000000000
00000000000000000000000000000000000000000000000000000000000000000000000000000000000000000000000000000000000000000000000000000000
00000000000000000000000000000000000000000000000000000000000000000000000000000000000000000000000000000000000000000000000000000000
00000000000000000000000000000000000000000000000000000000000000000000000000000000000000000000000000000000000000000000000000000000
00000000000000000000000000000000000000000000000000000000000000000000000000000000000000000000000000000000000000000000000000000000
00000000000000000000000000000000000000000000000000000000000000000000000000000000000000000000000000000000000000000000000000000000
00000000000000000000000000000000000000000000000000000000000000000000000000000000000000000000000000000000000000000000000000000000
00000000000000000000000000000000000000000000000000000000000000000000000000000000000000000000000000000000000000000000000000000000
00000000000000000000000000000000000000000000000000000000000000000000000000000000000000000000000000000000000000000000000000000000
00000000000000000000000000000000000000000000000000000000000000000000000000000000000000000000000000000000000000000000000000000000
00000000000000000000000000000000000000000000000000000000000000000000000000000000000000000000000000000000000000000000000000000000
00000000000000000000000000000000000000000000000000000000000000000000000000000000000000000000000000000000000000000000000000000000
00000000000000000000000000000000000000000000000000000000000000000000000000000000000000000000000000000000000000000000000000000000
00000000000000000000000000000000000000000000000000000000000000000000000000000000000000000000000000000000000000000000000000000000
00000000000000000000000000000000000000000000000000000000000000000000000000000000000000000000000000000000000000000000000000000000
00000000000000000000000000000000000000000000000000000000000000000000000000000000000000000000000000000000000000000000000000000000
00000000000000000000000000000000000000000000000000000000000000000000000000000000000000000000000000000000000000000000000000000000
00000000000000000000000000000000000000000000000000000000000000000000000000000000000000000000000000000000000000000000000000000000
00000000000000000000000000000000000000000000000000000000000000000000000000000000000000000000000000000000000000000000000000000000
00000000000000000000000000000000000000000000000000000000000000000000000000000000000000000000000000000000000000000000000000000000
00000000000000000000000000000000000000000000000000000000000000000000000000000000000000000000000000000000000000000000000000000000
00000000000000000000000000000000000000000000000000000000000000000000000000000000000000000000000000000000000000000000000000000000
00000000000000000000000000000000000000000000000000000000000000000000000000000000000000000000000000000000000000000000000000000000
00000000000000000000000000000000000000000000000000000000000000000000000000000000000000000000000000000000000000000000000000000000
00000000000000000000000000000000000000000000000000000000000000000000000000000000000000000000000000000000000000000000000000000000
00000000000000000000000000000000000000000000000000000000000000000000000000000000000000000000000000000000000000000000000000000000
00000000000000000000000000000000000000000000000000000000000000000000000000000000000000000000000000000000000000000000000000000000
00000000000000000000000000000000000000000000000000000000000000000000000000000000000000000000000000000000000000000000000000000000
00000000000000000000000000000000000000000000000000000000000000000000000000000000000000000000000000000000000000000000000000000000
00000000000000000000000000000000000000000000000000000000000000000000000000000000000000000000000000000000000000000000000000000000
00000000000000000000000000000000000000000000000000000000000000000000000000000000000000000000000000000000000000000000000000000000
00000000000000000000000000000000000000000000000000000000000000000000000000000000000000000000000000000000000000000000000000000000
00000000000000000000000000000000000000000000000000000000000000000000000000000000000000000000000000000000000000000000000000000000
00000000000000000000000000000000000000000000000000000000000000000000000000000000000000000000000000000000000000000000000000000000
00000000000000000000000000000000000000000000000000000000000000000000000000000000000000000000000000000000000000000000000000000000
00000000000000000000000000000000000000000000000000000000000000000000000000000000000000000000000000000000000000000000000000000000
00000000000000000000000000000000000000000000000000000000000000000000000000000000000000000000000000000000000000000000000000000000
00000000000000000000000000000000000000000000000000000000000000000000000000000000000000000000000000000000000000000000000000000000
00000000000000000000000000000000000000000000000000000000000000000000000000000000000000000000000000000000000000000000000000000000
00000000000000000000000000000000000000000000000000000000000000000000000000000000000000000000000000000000000000000000000000000000
00000000000000000000000000000000000000000000000000000000000000000000000000000000000000000000000000000000000000000000000000000000
00000000000000000000000000000000000000000000000000000000000000000000000000000000000000000000000000000000000000000000000000000000
00000000000000000000000000000000000000000000000000000000000000000000000000000000000000000000000000000000000000000000000000000000
00000000000000000000000000000000000000000000000000000000000000000000000000000000000000000000000000000000000000000000000000000000
00000000000000000000000000000000000000000000000000000000000000000000000000000000000000000000000000000000000000000000000000000000
00000000000000000000000000000000000000000000000000000000000000000000000000000000000000000000000000000000000000000000000000000000
00000000000000000000000000000000000000000000000000000000000000000000000000000000000000000000000000000000000000000000000000000000
00000000000000000000000000000000000000000000000000000000000000000000000000000000000000000000000000000000000000000000000000000000
00000000000000000000000000000000000000000000000000000000000000000000000000000000000000000000000000000000000000000000000000000000
00000000000000000000000000000000000000000000000000000000000000000000000000000000000000000000000000000000000000000000000000000000
00000000000000000000000000000000000000000000000000000000000000000000000000000000000000000000000000000000000000000000000000000000
00000000000000000000000000000000000000000000000000000000000000000000000000000000000000000000000000000000000000000000000000000000
00000000000000000000000000000000000000000000000000000000000000000000000000000000000000000000000000000000000000000000000000000000
00000000000000000000000000000000000000000000000000000000000000000000000000000000000000000000000000000000000000000000000000000000
00000000000000000000000000000000000000000000000000000000000000000000000000000000000000000000000000000000000000000000000000000000
00000000000000000000000000000000000000000000000000000000000000000000000000000000000000000000000000000000000000000000000000000000
00000000000000000000000000000000000000000000000000000000000000000000000000000000000000000000000000000000000000000000000000000000
00000000000000000000000000000000000000000000000000000000000000000000000000000000000000000000000000000000000000000000000000000000
00000000000000000000000000000000000000000000000000000000000000000000000000000000000000000000000000000000000000000000000000000000
00000000000000000000000000000000000000000000000000000000000000000000000000000000000000000000000000000000000000000000000000000000
00000000000000000000000000000000000000000000000000000000000000000000000000000000000000000000000000000000000000000000000000000000
00000000000000000000000000000000000000000000000000000000000000000000000000000000000000000000000000000000000000000000000000000000
00000000000000000000000000000000000000000000000000000000000000000000000000000000000000000000000000000000000000000000000000000000
00000000000000000000000000000000000000000000000000000000000000000000000000000000000000000000000000000000000000000000000000000000
00000000000000000000000000000000000000000000000000000000000000000000000000000000000000000000000000000000000000000000000000000000
00000000000000000000000000000000000000000000000000000000000000000000000000000000000000000000000000000000000000000000000000000000
00000000000000000000000000000000000000000000000000000000000000000000000000000000000000000000000000000000000000000000000000000000
00000000000000000000000000000000000000000000000000000000000000000000000000000000000000000000000000000000000000000000000000000000
00000000000000000000000000000000000000000000000000000000000000000000000000000000000000000000000000000000000000000000000000000000
00000000000000000000000000000000000000000000000000000000000000000000000000000000000000000000000000000000000000000000000000000000
00000000000000000000000000000000000000000000000000000000000000000000000000000000000000000000000000000000000000000000000000000000
00000000000000000000000000000000000000000000000000000000000000000000000000000000000000000000000000000000000000000000000000000000
__gff__
0000000000000000000000000000000000000000000000000000000000000000000000000000000000000000000000000000000000000000000000000000000000000000000000000000000000000000000000000000000000000000000000000000000000000000000000000000000000000000000000000000000000000000
0000000000000000000000000000000000000000000000000000000000000000000000000000000000000000000000000000000000000000000000000000000000000000000000000000000000000000000000000000000000000000000000000000000000000000000000000000000000000000000000000000000000000000
__map__
0000000000000000000000000000000000000000000000000000000000000000000000000000000000000000000000000000000000000000000000000000000000000000000000000000000000000000000000000000000000000000000000000000000000000000000000000000000000000000000000000000000000000000
0000000000000000000000000000000000000000000000000000000000000000000000000000000000000000000000000000000000000000000000000000000000000000000000000000000000000000000000000000000000000000000000000000000000000000000000000000000000000000000000000000000000000000
0000000000000000000000000000000000000000000000000000000000000000000000000000000000000000000000000000000000000000000000000000000000000000000000000000000000000000000000000000000000000000000000000000000000000000000000000000000000000000000000000000000000000000
0000000000000000000000000000000000000000000000000000000000000000000000000000000000000000000000000000000000000000000000000000000000000000000000000000000000000000000000000000000000000000000000000000000000000000000000000000000000000000000000000000000000000000
0000000000000000000000000000000000000000000000000000000000000000000000000000000000000000000000000000000000000000000000000000000000000000000000000000000000000000000000000000000000000000000000000000000000000000000000000000000000000000000000000000000000000000
0000000000000000000000000000000000000000000000000000000000000000000000000000000000000000000000000000000000000000000000000000000000000000000000000000000000000000000000000000000000000000000000000000000000000000000000000000000000000000000000000000000000000000
0000000000000000000000000000000000000000000000000000000000000000000000000000000000000000000000000000000000000000000000000000000000000000000000000000000000000000000000000000000000000000000000000000000000000000000000000000000000000000000000000000000000000000
0000000000000000000000000000000000000000000000000000000000000000000000000000000000000000000000000000000000000000000000000000000000000000000000000000000000000000000000000000000000000000000000000000000000000000000000000000000000000000000000000000000000000000
0000000000000000000000000000000000000000000000000000000000000000000000000000000000000000000000000000000000000000000000000000000000000000000000000000000000000000000000000000000000000000000000000000000000000000000000000000000000000000000000000000000000000000
0000000000000000000000000000000000000000000000000000000000000000000000000000000000000000000000000000000000000000000000000000000000000000000000000000000000000000000000000000000000000000000000000000000000000000000000000000000000000000000000000000000000000000
0000000000000000000000000000000000000000000000000000000000000000000000000000000000000000000000000000000000000000000000000000000000000000000000000000000000000000000000000000000000000000000000000000000000000000000000000000000000000000000000000000000000000000
0000000000000000000000000000000000000000000000000000000000000000000000000000000000000000000000000000000000000000000000000000000000000000000000000000000000000000000000000000000000000000000000000000000000000000000000000000000000000000000000000000000000000000
0000000000000000000000000000000000000000000000000000000000000000000000000000000000000000000000000000000000000000000000000000000000000000000000000000000000000000000000000000000000000000000000000000000000000000000000000000000000000000000000000000000000000000
0000000000000000000000000000000000000000000000000000000000000000000000000000000000000000000000000000000000000000000000000000000000000000000000000000000000000000000000000000000000000000000000000000000000000000000000000000000000000000000000000000000000000000
0000000000000000000000000000000000000000000000000000000000000000000000000000000000000000000000000000000000000000000000000000000000000000000000000000000000000000000000000000000000000000000000000000000000000000000000000000000000000000000000000000000000000000
0000000000000000000000000000000000000000000000000000000000000000000000000000000000000000000000000000000000000000000000000000000000000000000000000000000000000000000000000000000000000000000000000000000000000000000000000000000000000000000000000000000000000000
0000000000000000000000000000000000000000000000000000000000000000000000000000000000000000000000000000000000000000000000000000000000000000000000000000000000000000000000000000000000000000000000000000000000000000000000000000000000000000000000000000000000000000
0000000000000000000000000000000000000000000000000000000000000000000000000000000000000000000000000000000000000000000000000000000000000000000000000000000000000000000000000000000000000000000000000000000000000000000000000000000000000000000000000000000000000000
0000000000000000000000000000000000000000000000000000000000000000000000000000000000000000000000000000000000000000000000000000000000000000000000000000000000000000000000000000000000000000000000000000000000000000000000000000000000000000000000000000000000000000
0000000000000000000000000000000000000000000000000000000000000000000000000000000000000000000000000000000000000000000000000000000000000000000000000000000000000000000000000000000000000000000000000000000000000000000000000000000000000000000000000000000000000000
0000000000000000000000000000000000000000000000000000000000000000000000000000000000000000000000000000000000000000000000000000000000000000000000000000000000000000000000000000000000000000000000000000000000000000000000000000000000000000000000000000000000000000
0000000000000000000000000000000000000000000000000000000000000000000000000000000000000000000000000000000000000000000000000000000000000000000000000000000000000000000000000000000000000000000000000000000000000000000000000000000000000000000000000000000000000000
0000000000000000000000000000000000000000000000000000000000000000000000000000000000000000000000000000000000000000000000000000000000000000000000000000000000000000000000000000000000000000000000000000000000000000000000000000000000000000000000000000000000000000
0000000000000000000000000000000000000000000000000000000000000000000000000000000000000000000000000000000000000000000000000000000000000000000000000000000000000000000000000000000000000000000000000000000000000000000000000000000000000000000000000000000000000000
0000000000000000000000000000000000000000000000000000000000000000000000000000000000000000000000000000000000000000000000000000000000000000000000000000000000000000000000000000000000000000000000000000000000000000000000000000000000000000000000000000000000000000
0000000000000000000000000000000000000000000000000000000000000000000000000000000000000000000000000000000000000000000000000000000000000000000000000000000000000000000000000000000000000000000000000000000000000000000000000000000000000000000000000000000000000000
0000000000000000000000000000000000000000000000000000000000000000000000000000000000000000000000000000000000000000000000000000000000000000000000000000000000000000000000000000000000000000000000000000000000000000000000000000000000000000000000000000000000000000
0000000000000000000000000000000000000000000000000000000000000000000000000000000000000000000000000000000000000000000000000000000000000000000000000000000000000000000000000000000000000000000000000000000000000000000000000000000000000000000000000000000000000000
0000000000000000000000000000000000000000000000000000000000000000000000000000000000000000000000000000000000000000000000000000000000000000000000000000000000000000000000000000000000000000000000000000000000000000000000000000000000000000000000000000000000000000
0000000000000000000000000000000000000000000000000000000000000000000000000000000000000000000000000000000000000000000000000000000000000000000000000000000000000000000000000000000000000000000000000000000000000000000000000000000000000000000000000000000000000000
0000000000000000000000000000000000000000000000000000000000000000000000000000000000000000000000000000000000000000000000000000000000000000000000000000000000000000000000000000000000000000000000000000000000000000000000000000000000000000000000000000000000000000
0000000000000000000000000000000000000000000000000000000000000000000000000000000000000000000000000000000000000000000000000000000000000000000000000000000000000000000000000000000000000000000000000000000000000000000000000000000000000000000000000000000000000000
